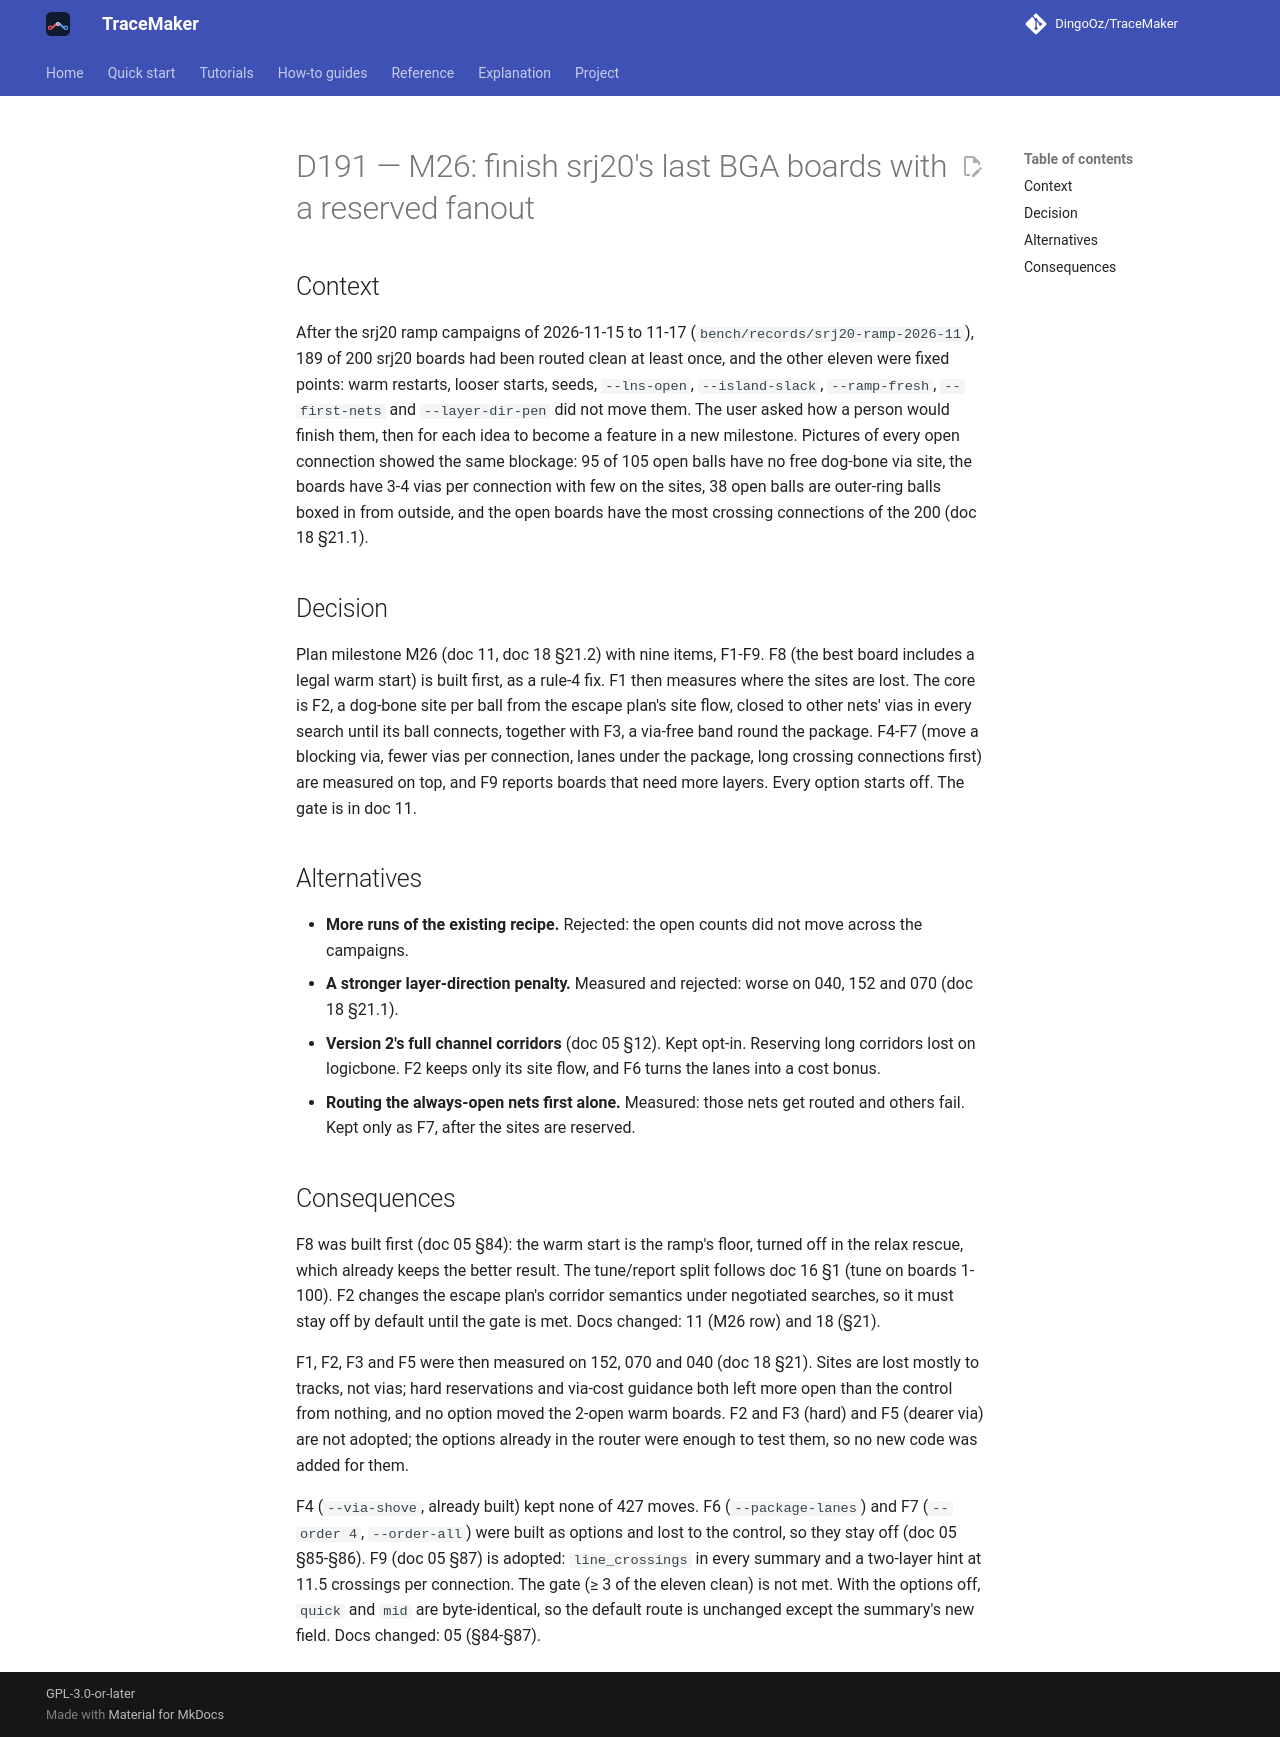

repository: DingoOz/TraceMaker · page: dev/decisions/D191/index.html · generator: mkdocs

---
id: D191
title: "M26: finish srj20's last BGA boards with a reserved fanout"
status: accepted
date: 2026-11-17
docs: ["11", "18", "05", "16"]
---

# D191 — M26: finish srj20's last BGA boards with a reserved fanout

## Context

After the srj20 ramp campaigns of 2026-11-15 to 11-17 (`bench/records/srj20-ramp-2026-11`), 189 of 200 srj20 boards had been routed
clean at least once, and the other eleven were fixed points: warm restarts, looser starts, seeds, `--lns-open`, `--island-slack`,
`--ramp-fresh`, `--first-nets` and `--layer-dir-pen` did not move them. The user asked how a person would finish them, then for each idea
to become a feature in a new milestone. Pictures of every open connection showed the same blockage: 95 of 105 open balls have no free
dog-bone via site, the boards have 3-4 vias per connection with few on the sites, 38 open balls are outer-ring balls boxed in from
outside, and the open boards have the most crossing connections of the 200 (doc 18 §21.1).

## Decision

Plan milestone M26 (doc 11, doc 18 §21.2) with nine items, F1-F9. F8 (the best board includes a legal warm start) is built first, as a
rule-4 fix. F1 then measures where the sites are lost. The core is F2, a dog-bone site per ball from the escape plan's site flow, closed
to other nets' vias in every search until its ball connects, together with F3, a via-free band round the package. F4-F7 (move a
blocking via, fewer vias per connection, lanes under the package, long crossing connections first) are measured on top, and F9 reports
boards that need more layers. Every option starts off. The gate is in doc 11.

## Alternatives

- **More runs of the existing recipe.** Rejected: the open counts did not move across the campaigns.
- **A stronger layer-direction penalty.** Measured and rejected: worse on 040, 152 and 070 (doc 18 §21.1).
- **Version 2's full channel corridors** (doc 05 §12). Kept opt-in. Reserving long corridors lost on logicbone. F2 keeps only its site flow,
  and F6 turns the lanes into a cost bonus.
- **Routing the always-open nets first alone.** Measured: those nets get routed and others fail. Kept only as F7, after the sites are reserved.

## Consequences

F8 was built first (doc 05 §84): the warm start is the ramp's floor, turned off in the relax rescue, which already keeps the better result. The tune/report split follows doc 16 §1 (tune on boards 1-100). F2 changes the escape plan's corridor semantics
under negotiated searches, so it must stay off by default until the gate is met. Docs changed: 11 (M26 row) and 18 (§21).

F1, F2, F3 and F5 were then measured on 152, 070 and 040 (doc 18 §21). Sites are lost mostly to tracks, not vias; hard reservations and
via-cost guidance both left more open than the control from nothing, and no option moved the 2-open warm boards. F2 and F3 (hard) and F5
(dearer via) are not adopted; the options already in the router were enough to test them, so no new code was added for them.

F4 (`--via-shove`, already built) kept none of 427 moves. F6 (`--package-lanes`) and F7 (`--order 4`, `--order-all`) were built as options
and lost to the control, so they stay off (doc 05 §85-§86). F9 (doc 05 §87) is adopted: `line_crossings` in every summary and a
two-layer hint at 11.5 crossings per connection. The gate (≥ 3 of the eleven clean) is not met. With the options off, `quick` and `mid` are
byte-identical, so the default route is unchanged except the summary's new field. Docs changed: 05 (§84-§87).
